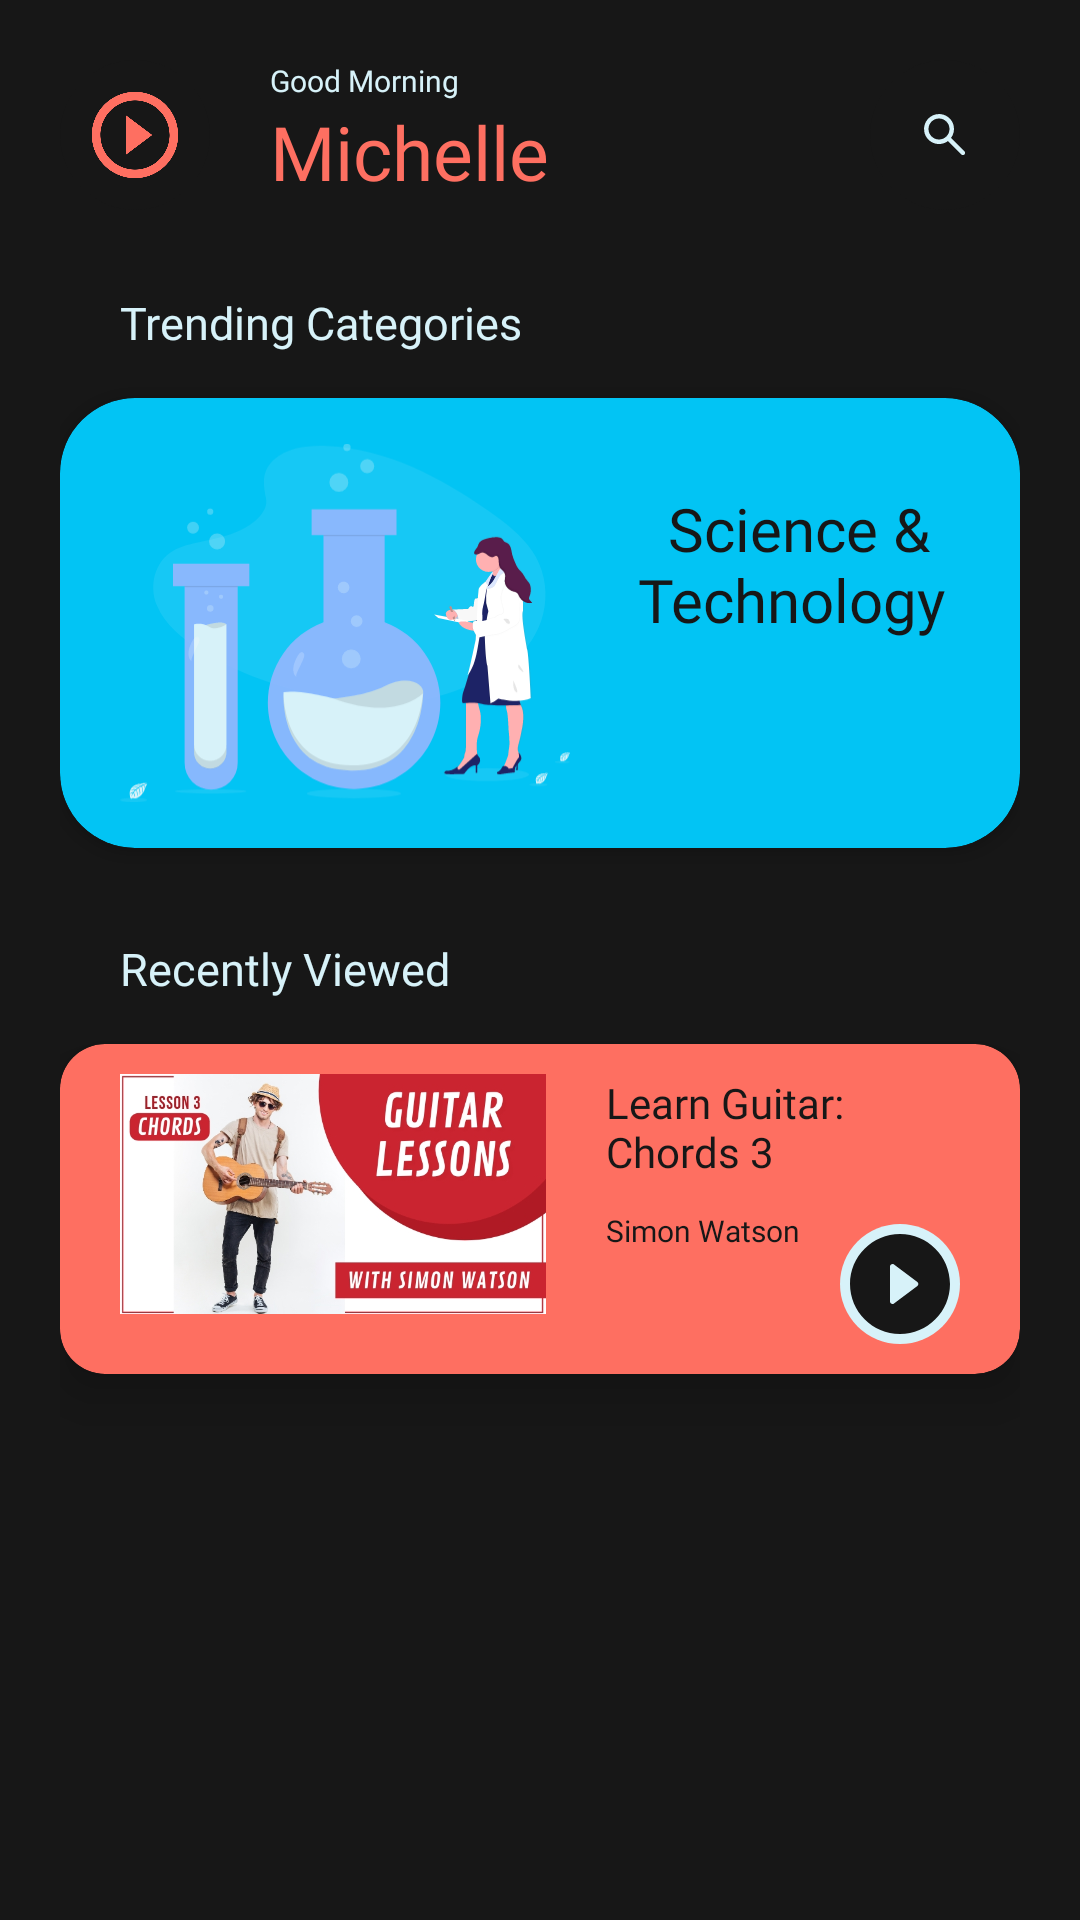

Layout XML and referenced resources for this Android screen:
<!-- AndroidManifest.xml: application theme Theme.AppCompat.Light.NoActionBar -->
<!-- res/layout/fragment_home.xml -->
<?xml version="1.0" encoding="utf-8"?>
<FrameLayout xmlns:android="http://schemas.android.com/apk/res/android"
    xmlns:tools="http://schemas.android.com/tools"
    android:layout_width="match_parent"
    android:layout_height="match_parent"
    xmlns:app="http://schemas.android.com/apk/res-auto"
    tools:context=".HomeFragment">
    <RelativeLayout
        android:layout_width="match_parent"
        android:layout_height="match_parent"
        android:background="@color/colorPrimaryDark"
        android:paddingStart="20dp"
        android:paddingEnd="20dp"
        android:paddingTop="20dp">
        <ImageView
            android:id="@+id/home_logo"
            android:layout_width="50dp"
            android:layout_height="50dp"
            android:src="@drawable/logo"
            android:background="@drawable/rounded_border"
            android:scaleType="centerCrop"
            android:padding="7dp"
            android:backgroundTint="@color/colorPrimaryDark"
            android:layout_marginEnd="20dp"
            />
        <TextView
            android:id="@+id/home_time"
            android:layout_width="wrap_content"
            android:layout_height="wrap_content"
            android:text="Good Morning"
            android:textColor="@color/colorAccent"
            android:fontFamily="@font/montserrat_regular"
            android:textSize="10dp"
            android:layout_toEndOf="@id/home_logo"/>
        <TextView
            android:id="@+id/home_name"
            android:layout_width="wrap_content"
            android:layout_height="wrap_content"
            android:text="Michelle"
            android:fontFamily="@font/montserrat_semibold"
            android:textColor="@color/colorPrimary"
            android:textSize="25dp"
            android:layout_toEndOf="@id/home_logo"
            android:layout_below="@id/home_time"
            android:layout_marginBottom="30dp"/>
        <ImageView
            android:id="@+id/home_search"
            android:layout_width="50dp"
            android:layout_height="50dp"
            android:padding="15dp"
            android:src="@drawable/ic_search_selected"
            android:layout_alignParentEnd="true"
            android:background="@drawable/rounded_border"
            android:backgroundTint="@color/colorPrimaryDark"
            android:onClick="search"/>
        <TextView
            android:id="@+id/home_trending_header"
            android:layout_width="wrap_content"
            android:layout_height="wrap_content"
            android:layout_below="@id/home_name"
            android:text="@string/trending_categories"
            android:fontFamily="@font/montserrat_semibold"
            android:textColor="@color/colorAccent"
            android:textSize="15dp"
            android:layout_marginStart="20sp"
            android:layout_marginBottom="15dp"/>
        <androidx.cardview.widget.CardView
            android:id="@+id/home_trending"
            android:layout_width="match_parent"
            android:layout_height="wrap_content"
            android:layout_below="@id/home_trending_header"
            android:backgroundTint="#02C4F4"
            app:cardCornerRadius="25dp"
            android:layout_marginBottom="30dp">
            <RelativeLayout
                android:layout_width="match_parent"
                android:layout_height="match_parent"
                android:paddingStart="20dp"
                android:paddingEnd="25dp"
                android:paddingTop="5dp"
                android:paddingBottom="5dp">
                <ImageView
                    android:id="@+id/home_trending_icon"
                    android:layout_width="150dp"
                    android:layout_height="140dp"
                    android:src="@drawable/sandt_icon"/>
                <TextView
                    android:id="@+id/home_trending_title"
                    android:layout_width="wrap_content"
                    android:layout_height="wrap_content"
                    android:text="@string/science_technology"
                    android:textSize="20dp"
                    android:layout_alignParentEnd="true"
                    android:fontFamily="@font/montserrat_regular"
                    android:textColor="@color/colorPrimaryDark"
                    android:textAlignment="textEnd"
                    android:lines="2"
                    android:layout_marginTop="25dp"/>
            </RelativeLayout>
        </androidx.cardview.widget.CardView>
        <TextView
            android:id="@+id/home_recently_header"
            android:layout_width="wrap_content"
            android:layout_height="wrap_content"
            android:layout_below="@id/home_trending"
            android:text="@string/recently_viewed"
            android:fontFamily="@font/montserrat_semibold"
            android:textColor="@color/colorAccent"
            android:textSize="15dp"
            android:layout_marginStart="20sp"
            android:layout_marginBottom="15dp"/>
        <androidx.cardview.widget.CardView
            android:id="@+id/home_recently"
            android:layout_width="match_parent"
            android:layout_height="wrap_content"
            android:layout_below="@id/home_recently_header"
            android:backgroundTint="@color/colorPrimary"
            app:cardCornerRadius="15dp"
            android:paddingStart="20dp"
            android:paddingEnd="20dp"
            android:paddingTop="5dp"
            android:paddingBottom="5dp"
            app:cardElevation="10dp">
            <RelativeLayout
                android:layout_width="match_parent"
                android:layout_height="110dp"
                android:paddingStart="20dp"
                android:paddingEnd="20dp"
                android:paddingTop="10dp"
                android:paddingBottom="10dp">
                <ImageView
                    android:id="@+id/home_recently_thumbnail"
                    android:layout_width="142dp"
                    android:layout_height="80dp"
                    android:src="@drawable/sample_thumbnail"
                    android:scaleType="fitCenter"
                    android:layout_alignParentStart="true"
                    android:backgroundTint="@color/colorPrimaryDark"
                    android:background="@drawable/thumbnail_border"
                    android:layout_marginEnd="20dp"
                    />
                <TextView
                    android:id="@+id/home_recently_title"
                    android:layout_width="wrap_content"
                    android:layout_height="wrap_content"
                    android:text="@string/learn_guitar_chords_3"
                    android:textColor="@color/colorPrimaryDark"
                    android:fontFamily="@font/montserrat_semibold"
                    android:layout_toEndOf="@id/home_recently_thumbnail"
                    android:maxWidth="150dp"
                    android:maxLines="2"
                    android:layout_marginBottom="10dp"/>
                <TextView
                    android:id="@+id/home_recently_author"
                    android:layout_width="wrap_content"
                    android:layout_height="wrap_content"
                    android:text="Simon Watson"
                    android:textSize="10dp"
                    android:textColor="@color/colorPrimaryDark"
                    android:fontFamily="@font/montserrat_regular"
                    android:layout_toEndOf="@id/home_recently_thumbnail"
                    android:layout_below="@id/home_recently_title"
                    android:maxWidth="150dp"
                    android:maxLines="1"/>
                <ImageView
                    android:id="@+id/home_recently_play"
                    android:layout_width="40dp"
                    android:layout_height="40dp"
                    android:src="@drawable/ic_play_button"
                    android:background="@drawable/rounded_border"
                    android:backgroundTint="@color/colorAccent"
                    android:layout_alignParentEnd="true"
                    android:layout_alignParentBottom="true"/>
            </RelativeLayout>
        </androidx.cardview.widget.CardView>
    </RelativeLayout>
</FrameLayout>
<!-- resources referenced by this layout -->
<resources>
  <color name="colorAccent">#D7F2F9</color>
  <color name="colorPrimary">#FE6F61</color>
  <color name="colorPrimaryDark">#171717</color>
  <!-- drawable ic_play_button (drawable) -->
  <vector xmlns:android="http://schemas.android.com/apk/res/android"
      android:width="24dp"
      android:height="24dp"
      android:viewportWidth="24"
      android:viewportHeight="24"
      android:tint="@color/colorPrimaryDark">
    <path
        android:fillColor="@android:color/white"
        android:pathData="M12,2C6.48,2 2,6.48 2,12s4.48,10 10,10 10,-4.48 10,-10S17.52,2 12,2zM10,15.5v-7c0,-0.41 0.47,-0.65 0.8,-0.4l4.67,3.5c0.27,0.2 0.27,0.6 0,0.8l-4.67,3.5c-0.33,0.25 -0.8,0.01 -0.8,-0.4z"/>
  </vector>
  <!-- drawable ic_search_selected (drawable) -->
  <vector xmlns:android="http://schemas.android.com/apk/res/android"
      android:width="20dp"
      android:height="20dp"
      android:viewportWidth="20"
      android:viewportHeight="20"
      android:tint="@color/colorAccent">
    <path
        android:fillColor="@android:color/white"
        android:pathData="M16.47,15.41l-4.45,-4.45c0.81,-1.09 1.2,-2.51 0.87,-4.04c-0.43,-1.98 -2.1,-3.55 -4.11,-3.85c-3.36,-0.5 -6.22,2.35 -5.71,5.72c0.3,2.01 1.87,3.68 3.86,4.11c1.53,0.33 2.95,-0.06 4.04,-0.87l4.45,4.45c0.29,0.29 0.77,0.29 1.06,0l0,0C16.76,16.18 16.76,15.7 16.47,15.41zM4.5,8c0,-1.93 1.57,-3.5 3.5,-3.5s3.5,1.57 3.5,3.5S9.93,11.5 8,11.5S4.5,9.93 4.5,8z"/>
  </vector>
  <!-- drawable logo: png bitmap (drawable, 19448 bytes) -->
  <!-- drawable rounded_border (drawable) -->
  <?xml version="1.0" encoding="utf-8"?>
  <shape xmlns:android="http://schemas.android.com/apk/res/android">
      <corners android:radius="55dp"/>
  </shape>
  <!-- drawable sample_thumbnail: jpg bitmap (drawable, 124562 bytes) -->
  <!-- drawable sandt_icon: vector/xml drawable (drawable, 29217 chars, omitted) -->
  <string name="learn_guitar_chords_3">Learn Guitar: Chords 3</string>
  <string name="recently_viewed">Recently Viewed</string>
  <string name="science_technology">Science &amp; \n Technology</string>
  <string name="trending_categories">Trending Categories</string>
</resources>
